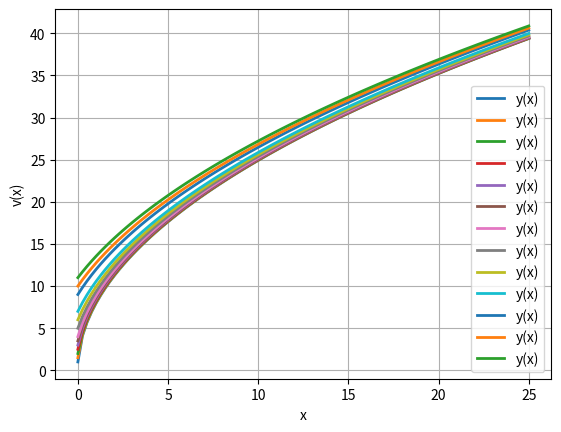

Here is the Python script that generated this plot:
#!/usr/bin/env python3
# -- coding: utf-8 --
"""
 Question 4(10)
"""
 
import numpy as np
from scipy.integrate import odeint
import matplotlib.pyplot as plt
 
# Função que retorna dy/dx
def modelo(v,x):
    dvdx = (32/v) - 1/v
    return dvdx
 
# Condição inicial
y0 = [1,1.5,2,2.5,3,3.5,4,5,6,7,9,10,11]
 
# Intervalo de tempo
t = np.linspace(0,25,100)
    
# Resolve EDO
y = odeint(modelo, y0, t)
    
# Plota os resultados
plt.plot(t,y, linewidth=2, label="y(x)")
plt.legend()
plt.xlabel('x')     
plt.ylabel('v(x)')
plt.grid()
plt.show()